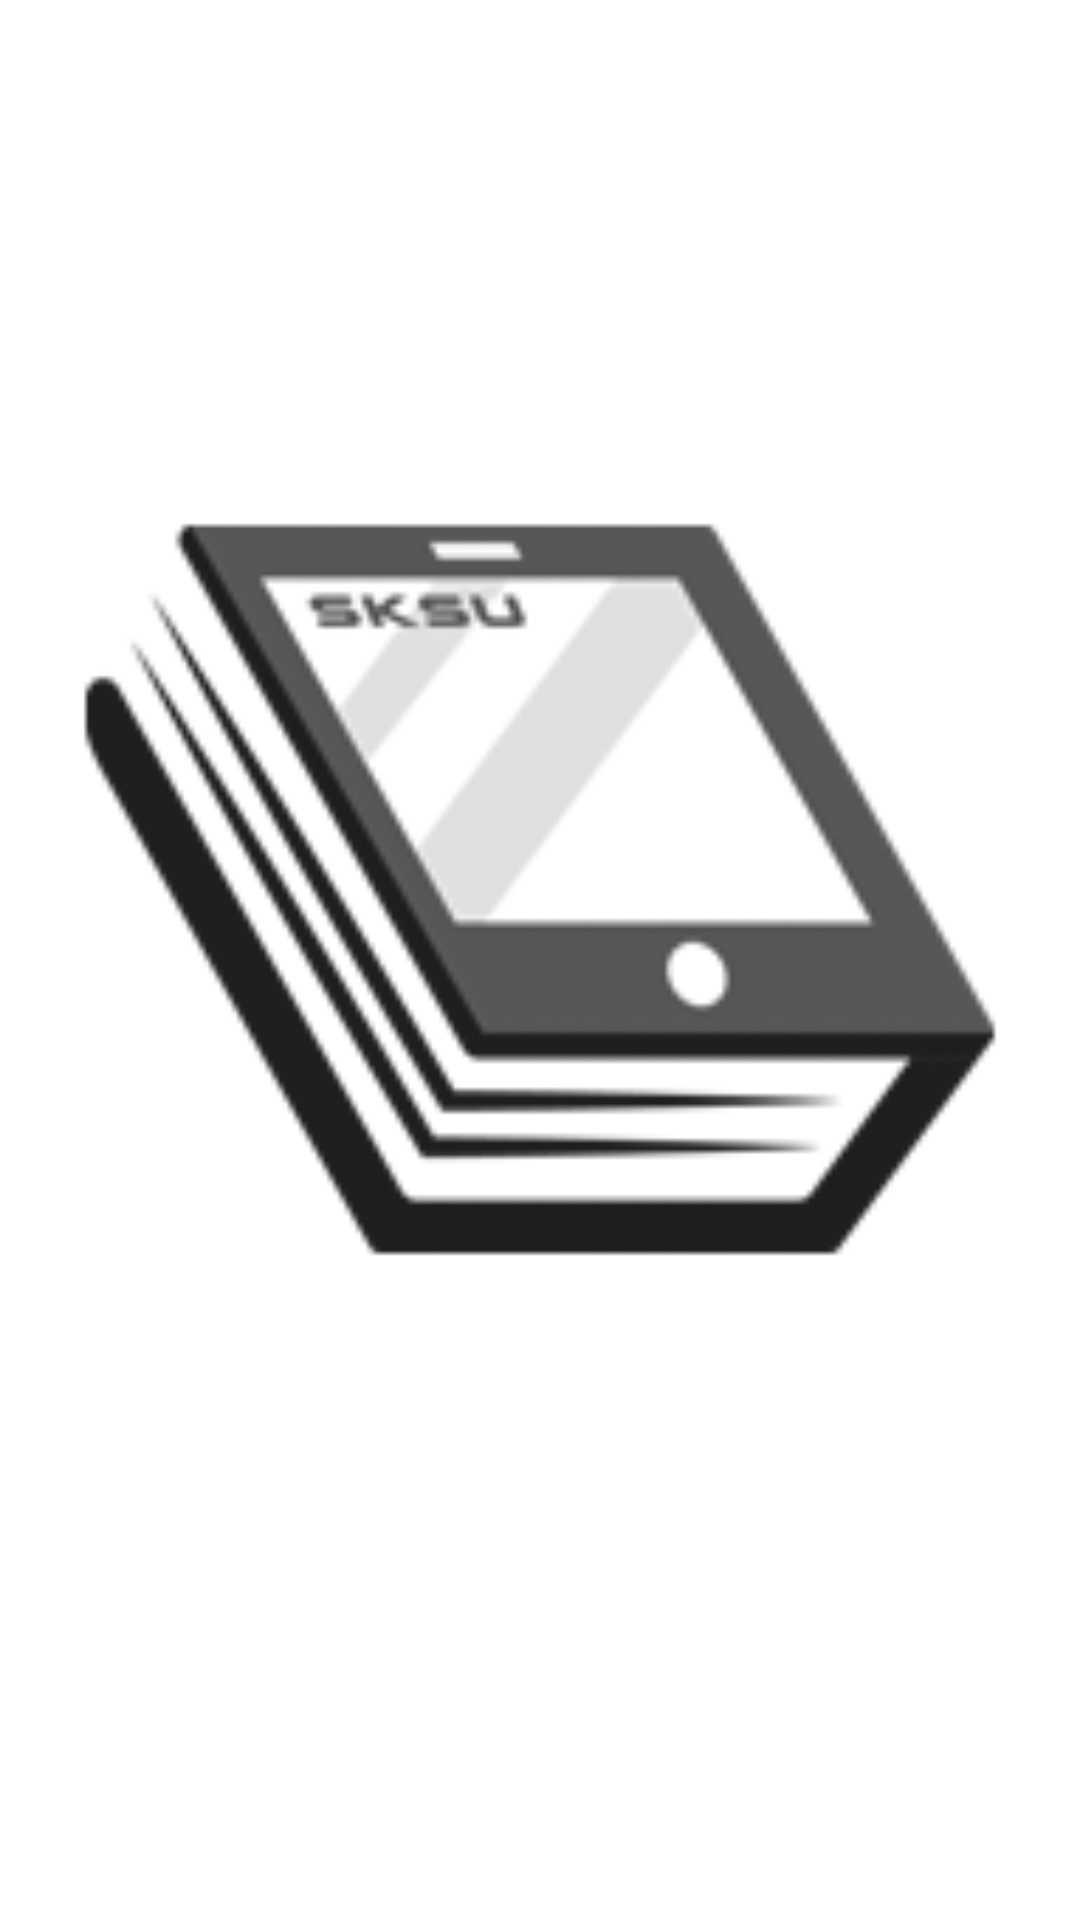

This screen was rendered from an Android layout file. Write that file and the resources it references.
<!-- AndroidManifest.xml: application theme AppTheme.Splash -->
<!-- res/layout/layout_book_item.xml -->
<?xml version="1.0" encoding="utf-8"?>
<LinearLayout xmlns:android="http://schemas.android.com/apk/res/android"
    xmlns:tools="http://schemas.android.com/tools"
    android:id="@+id/layout"
    android:orientation="vertical"
    android:layout_width="match_parent"
    android:layout_height="wrap_content"
    android:gravity="center"
    android:padding="8dp"
    android:clickable="true"
    android:focusable="true"
    android:foreground="?selectableItemBackground">

    <ImageView
        android:id="@+id/image"
        android:layout_width="match_parent"
        android:layout_height="wrap_content"
        android:adjustViewBounds="true"
        android:cropToPadding="true"
        android:scaleType="centerCrop"
        android:src="@drawable/placeholder_book"
        />

    <TextView
        android:id="@+id/title"
        android:layout_width="match_parent"
        android:layout_height="wrap_content"
        android:lines="2"
        android:layout_marginTop="12dp"
        android:ellipsize="end"
        tools:text="Lorem ipsum dolor sit amet, consectetur"
        style="@style/TextAppearance.MaterialComponents.Subtitle2"
        />

</LinearLayout>
<!-- resources referenced by this layout -->
<resources>
  <!-- drawable placeholder_book: png bitmap (drawable, 12734 bytes) -->
  <style name="AppTheme.Splash" parent="Theme.SplashScreen">
          <item name="windowSplashScreenBackground">@color/splashBackground</item>
          <item name="windowSplashScreenAnimatedIcon">@drawable/ic_splash</item>
          <item name="postSplashScreenTheme">@style/AppTheme</item>
      </style>
  <item name="splashBackground" type="color">#FFFFFF</item>
  <!-- drawable ic_splash: png bitmap (drawable-hdpi, 21912 bytes) -->
  <style name="AppTheme" parent="Theme.MaterialComponents.Light.NoActionBar">
          <item name="colorPrimary">@color/colorPrimary</item>
          <item name="colorPrimaryDark">@color/colorPrimaryDark</item>
          <item name="colorAccent">@color/colorAccent</item>
          <item name="colorOnSurface">@color/material_teal_500</item>
      </style>
  <color name="colorPrimary">#009688</color>
  <color name="colorPrimaryDark">#00796B</color>
  <color name="colorAccent">#00BFA5</color>
</resources>
